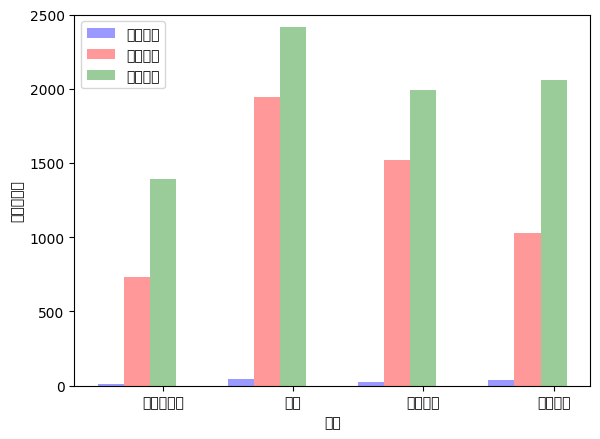

This figure's Python source:
#!/usr/bin/env python
# coding: utf-8
from pylab import *

import matplotlib.pyplot as plt
import numpy as np
mpl.rcParams['font.sans-serif']=['SimHei']
mpl.rcParams['axes.unicode_minus']=False
n_groups = 4
means1= (10, 46, 24, 41)
means2 = (729, 1945, 1520, 1028)
means3 = (1391, 2414, 1992, 2059)

fig, ax = plt.subplots()
index = np.arange(n_groups)
bar_width = 0.2
opacity = 0.4
rects1 = plt.bar(index, means1, bar_width,alpha=opacity, color='b',label= u"正面评论")
rects2 = plt.bar(index + bar_width, means2, bar_width,alpha=opacity,color='r',label=u'中立评论')
rects3 = plt.bar(index + bar_width+bar_width, means3, bar_width,alpha=opacity,color='g',label=u'负面评论')

#plt.xlabel('Group')
plt.ylabel(u'数量（条）')
#plt.title('Scores by group and gender')
plt.xticks(index + 2*bar_width, (u'莆田系医院', u'百度', u'中国社会', u'医院医生'))
plt.ylim(0,2500)
plt.legend()
plt.xlabel(u'主题')
plt.rc("font",size=20)
plt.tight_layout()
plt.show()